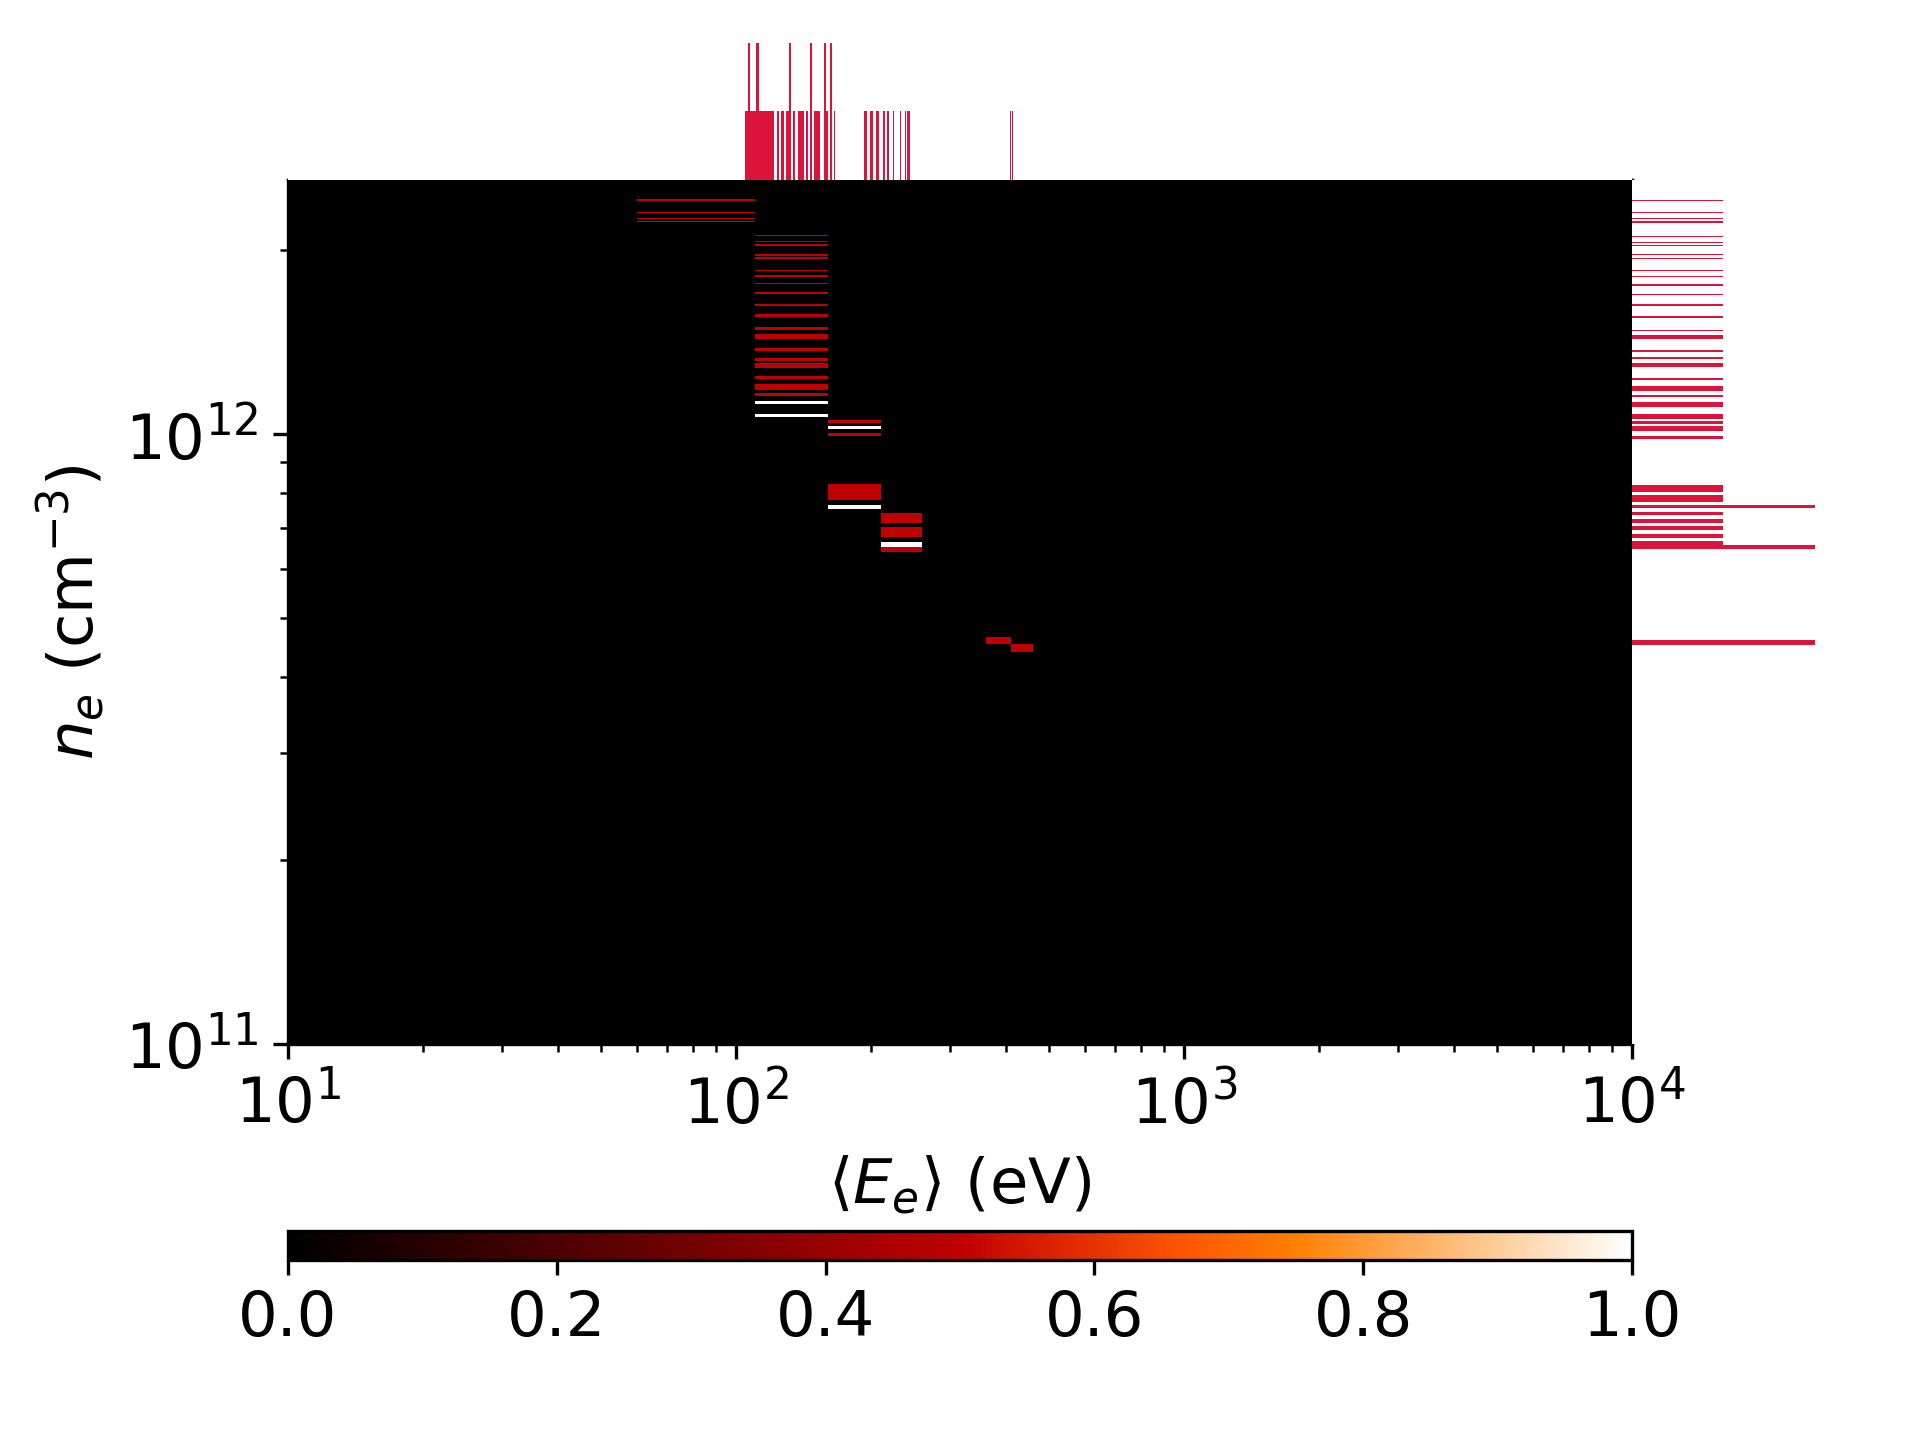

The data file committed next to this chart (first rows):
, n, E, tau, inz_rate, cx_rate, eC, F, iteration
0, 1550088027511, 112.5, 0.03325, 359.3, 380.2, 174353357104427, 345.8, 643
1, 1518259497947, 113.5, 0.03327, 359.3, 380.2, 172298048329503, 346, 643
2, 1504787577933, 113.9, 0.03327, 359.3, 380.2, 171428169360924, 346.1, 643
3, 1467731766314, 115.2, 0.03328, 359.3, 380.2, 169038788765187, 346.2, 643
4, 1449181802006, 115.8, 0.03333, 359.3, 380.2, 167851486435277, 346.8, 643
5, 1422720191981, 116.8, 0.03338, 359.4, 380.2, 166157991867320, 347.5, 643
6, 1383177336618, 118.3, 0.03339, 359.4, 380.2, 163628765019695, 347.5, 643
7, 1357103276268, 119.3, 0.03336, 359.4, 380.2, 161961692324643, 347, 643
8, 2416980960571, 104.6, 0.04425, 447.3, 299.7, 252875727284088, 1.912224251658972e-07, 892
9, 2416409571993, 104.6, 0.04425, 447.3, 299.7, 252839031424124, 2.650254900429856e-06, 892
10, 2323052283628, 106.2, 0.04423, 447.2, 299.7, 246774629073544, 2.7565102363107544e-06, 892
11, 2303896074776, 106.6, 0.04423, 447.2, 299.8, 245530107869574, 2.2342929989967407e-07, 892
12, 2253260720298, 107.5, 0.04424, 447.1, 299.8, 242241268242724, 9.602840797016104e-07, 892
13, 2223886014376, 108.1, 0.04425, 447.1, 299.8, 240333229206320, 9.367560374371394e-07, 892
14, 2222903251956, 108.1, 0.04425, 447.1, 299.8, 240269385506471, 4.0286812008968915e-06, 892
15, 2211697822145, 108.3, 0.04425, 447.1, 299.8, 239541377720886, 2.450245879706682e-06, 892
16, 2183739446103, 108.9, 0.04426, 447.1, 299.8, 237724384835659, 2.1707581018661666e-06, 892
17, 2107383630106, 110.5, 0.04433, 447.1, 299.9, 232774586802312, 9.930611533287456e-07, 892
18, 2057650413075, 111.6, 0.0444, 447.1, 299.9, 229558000401797, 8.675538985063886e-07, 892
19, 2036492103531, 112, 0.04442, 447.1, 299.9, 228186307038620, 8.364333261496913e-07, 892
20, 2000255956780, 112.9, 0.04442, 447.1, 300, 225831577369124, 1.4070504917588432e-06, 892
21, 1977574677021, 113.4, 0.04439, 447, 300, 224353612283694, 2.8674058513287983e-06, 892
22, 1965126959129, 113.8, 0.04437, 447, 300, 223541000714699, 1.7067806448865121e-09, 892
23, 1937416266949, 114.4, 0.0443, 446.9, 300.1, 221727823251517, 9.542717912753348e-07, 892
24, 1921500353089, 114.8, 0.04425, 446.8, 300.2, 220683610222198, 1.1637821342544472e-06, 892
25, 1917557458120, 115, 0.04423, 446.8, 300.2, 220424584453960, 2.010975405406707e-06, 892
26, 1847454676370, 116.9, 0.04453, 447, 300.1, 215951481194647, 9.447657969970274e-07, 892
27, 1815584970478, 117.8, 0.04447, 446.8, 300.2, 213877600579041, 8.436023098410183e-07, 892
28, 1756159144961, 119.5, 0.04384, 445.9, 300.8, 209897781197874, 4.5725496766356086e-07, 892
29, 1722653340917, 120.6, 0.04364, 445.7, 301, 207696528333149, 2.2948570103874235e-06, 892
30, 1692944457228, 121.6, 0.04403, 446, 300.8, 205883976212991, 2.976414247259152e-07, 892
31, 1668184503060, 122.5, 0.04443, 446.4, 300.6, 204394457437583, 1.0398278710115914e-06, 892
32, 1662326082269, 122.7, 0.04453, 446.5, 300.5, 204045158755614, 1.7012244566109038e-06, 892
33, 1622057758107, 124.1, 0.0441, 445.9, 301, 201374608679671, 8.233486286308193e-07, 892
34, 1606661151313, 124.7, 0.04388, 445.6, 301.2, 200343448301527, 2.4642914036247725e-06, 892
35, 1582185835803, 125.6, 0.04358, 445.2, 301.4, 198719805746349, 1.9843903112270892e-06, 892
36, 1559585098375, 126.5, 0.04357, 445.1, 301.5, 197288419099016, 9.26201802111954e-07, 892
37, 1553121144456, 126.8, 0.0437, 445.2, 301.4, 196912966990643, 1.6416761347405174e-06, 892
38, 1506326076349, 128.9, 0.04456, 446.1, 301, 194183229313734, 2.196685020523773e-06, 892
39, 1480312459612, 130, 0.04403, 445.3, 301.5, 192429979365584, 6.19895234181357e-07, 892
40, 1470121709265, 130.4, 0.04385, 445.1, 301.7, 191751616502957, 1.3826137272090088e-06, 892
41, 1451266351503, 131.3, 0.04356, 444.7, 301.9, 190510414238239, 1.8870704831316949e-06, 892
42, 1450804656611, 131.3, 0.04356, 444.6, 301.9, 190480242637222, 8.512171128940034e-07, 892
43, 1436872096290, 131.9, 0.04338, 444.4, 302.1, 189575908141351, 5.874648362126248e-07, 892
44, 1399778315698, 134, 0.04435, 445.4, 301.6, 187541135094012, 2.0778759162093263e-06, 892
45, 1382957463052, 134.9, 0.04453, 445.5, 301.6, 186561664932660, 2.4099683482694176e-06, 892
46, 1371258092773, 135.5, 0.04425, 445.1, 301.9, 185777700286462, 1.932531446566064e-07, 892
47, 1352749525678, 136.4, 0.04385, 444.5, 302.3, 184556197290065, 2.3812526668077175e-06, 892
48, 1326140790889, 137.9, 0.0434, 443.8, 302.7, 182845356167336, 1.0048205722129033e-07, 892
49, 1302989822871, 139.3, 0.04378, 444.1, 302.6, 181567492998887, 3.3192545918809714e-07, 892
50, 1289408820037, 140.3, 0.04443, 444.8, 302.2, 180933096921416, 5.851999767091722e-07, 892
51, 1285388294016, 140.6, 0.04464, 445, 302.1, 180751273505262, 1.829589875843974e-06, 892
52, 1285325635156, 140.6, 0.04465, 445, 302.1, 180748451705911, 1.8466179636531743e-06, 892
53, 1246425810215, 143, 0.04376, 443.6, 303, 178243144048275, 2.0122188436592197e-06, 892
54, 1233978471280, 143.8, 0.04353, 443.3, 303.3, 177464747829253, 1.196303345535742e-06, 892
55, 1230849081121, 144, 0.04348, 443.2, 303.3, 177271812769508, 7.709025373691538e-07, 892
56, 1202956981590, 146.2, 0.04396, 443.6, 303.2, 175816035402739, 2.292090101710614e-06, 892
57, 1196011163914, 146.8, 0.04439, 444, 303, 175540551182749, 3.56297236498362e-08, 892
58, 1179716734938, 148, 0.04433, 443.8, 303.2, 174608647998832, 5.114724159155808e-07, 892
59, 1167609959302, 148.9, 0.04401, 443.2, 303.6, 173846289855785, 2.104317355146444e-06, 892
... 68 more rows
